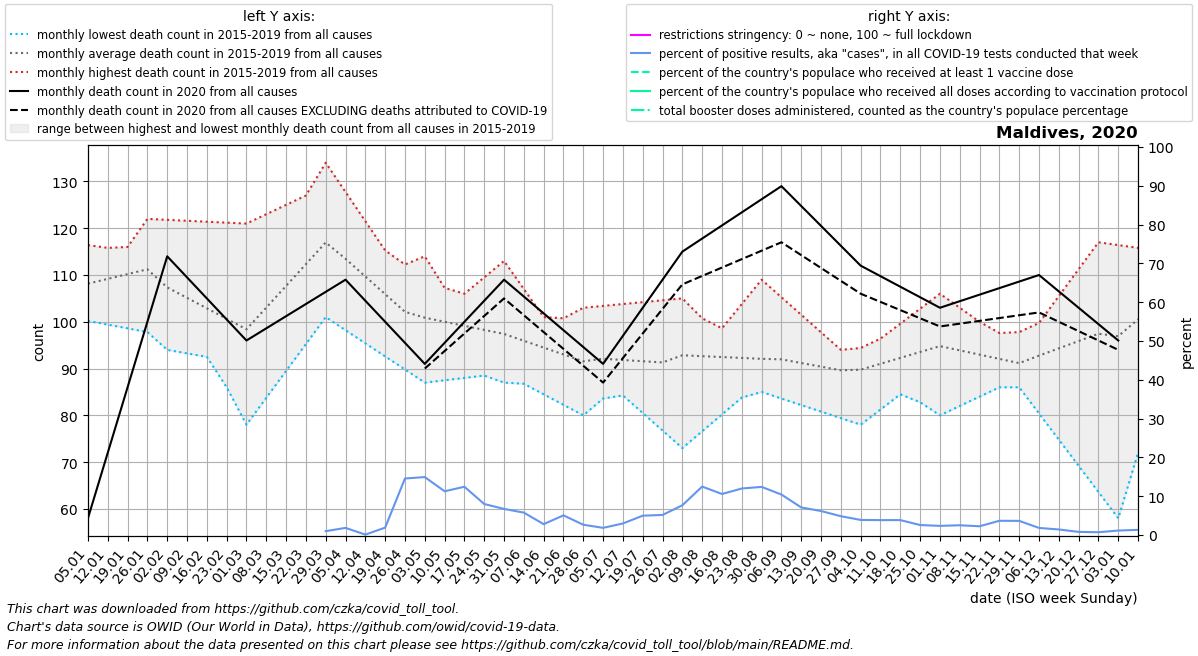

Values plotted in this chart, from the file beside it:
date, location, time_unit, time, deaths_2010_all_ages, deaths_2011_all_ages, deaths_2012_all_ages, deaths_2013_all_ages, deaths_2014_all_ages, deaths_2015_all_ages, deaths_2016_all_ages, deaths_2017_all_ages, deaths_2018_all_ages, deaths_2019_all_ages, deaths_2020_all_ages, deaths_2021_all_ages, deaths_2022_all_ages, new_deaths, new_cases_smoothed, new_tests_smoothed, positive_test_percent, stringency_index, people_vaccinated, people_fully_vaccinated
2020-01-05, Maldives, monthly, 1, , , , , , , 104.0, 100.2, 116.4, 112.0, 58.0, , , , , , , , , 
2020-01-12, Maldives, monthly, 2, , , , , , , 110.0, 99.4, 115.8, 111.5, 72.0, , , , , , , , , 
2020-01-19, Maldives, monthly, 3, , , , , , , 116.0, 98.6, 115.2, 111.0, 86.0, , , , , , , , , 
2020-01-26, Maldives, monthly, 4, , , , , , , 122.0, 97.8, 114.6, 110.5, 100.0, , , , , , , , , 
2020-02-02, Maldives, monthly, 5, , , , , , 94.0, 121.8, 97.0, 114.0, 110.0, 114.0, , , , , , , , , 
2020-02-09, Maldives, monthly, 6, , , , , , 93.25, 121.6, 98.75, 110.0, 102.0, 109.5, , , , , , , , , 
2020-02-16, Maldives, monthly, 7, , , , , , 92.5, 121.4, 100.5, 106.0, 94.0, 105.0, , , , , , , , , 
2020-02-23, Maldives, monthly, 8, , , , , , 91.75, 121.2, 102.2, 102.0, 86.0, 100.5, , , , , , , , , 
2020-03-01, Maldives, monthly, 9, , , , , , 91.0, 121.0, 104.0, 98.0, 78.0, 96.0, , , , , , , , , 
2020-03-08, Maldives, monthly, 10, , , , , , 94.2, 123.0, 111.5, 102.8, 83.75, 98.6, , , , , , , , , 
2020-03-15, Maldives, monthly, 11, , , , , , 97.4, 125.0, 119.0, 107.5, 89.5, 101.2, , , , 2.715, , , , , 
2020-03-22, Maldives, monthly, 12, , , , , , 100.6, 127.0, 126.5, 112.2, 95.25, 103.8, , , , 4.714, , , , , 
2020-03-29, Maldives, monthly, 13, , , , , , 103.8, 129.0, 134.0, 117.0, 101.0, 106.4, , , , 1.429, 190.0, 0.997, , , 
2020-04-05, Maldives, monthly, 14, , , , , , 107.0, 121.0, 127.8, 113.4, 98.2, 109.0, , , , 4.143, 273.0, 1.84, , , 
2020-04-12, Maldives, monthly, 15, , , , , , 108.8, 113.0, 121.5, 109.8, 95.4, 104.5, , , , 0.572, 503.0, 0.11, , , 
2020-04-19, Maldives, monthly, 16, , , , , , 110.5, 105.0, 115.2, 106.2, 92.6, 100.0, , , , 9.715, 431.0, 1.909, , , 
2020-04-26, Maldives, monthly, 17, , , , , , 112.2, 97.0, 109.0, 102.6, 89.8, 95.5, , , , 94.86, 677.0, 14.57, , , 
2020-05-03, Maldives, monthly, 18, , , , , , 114.0, 98.4, 106.0, 99.0, 87.0, 91.0, , , 1.0, 270.4, 1779, 14.94, , , 
2020-05-10, Maldives, monthly, 19, , , , , , 107.2, 99.8, 103.0, 102.5, 87.5, 95.5, , , 1.75, 284.1, 2638, 11.28, , , 
2020-05-17, Maldives, monthly, 20, , , , , , 100.5, 101.2, 100.0, 106.0, 88.0, 100.0, , , 2.5, 313.3, 2555, 12.44, , , 
2020-05-24, Maldives, monthly, 21, , , , , , 93.75, 102.6, 97.0, 109.5, 88.5, 104.5, , , 3.25, 238.3, 3043, 7.991, , , 
2020-05-31, Maldives, monthly, 22, , , , , , 87.0, 104.0, 94.0, 113.0, 89.0, 109.0, , , 4.0, 318.6, 4743, 6.729, , , 
2020-06-07, Maldives, monthly, 23, , , , , , 87.2, 102.5, 96.25, 107.0, 86.75, 105.4, , , 4.0, 320, 5571, 5.769, , , 
2020-06-14, Maldives, monthly, 24, , , , , , 87.4, 101.0, 98.5, 101.0, 84.5, 101.8, , , 4.0, 109.7, 4037, 2.803, , , 
2020-06-21, Maldives, monthly, 25, , , , , , 87.6, 99.5, 100.8, 95.0, 82.25, 98.2, , , 4.0, 158.4, 3191, 5.067, , , 
2020-06-28, Maldives, monthly, 26, , , , , , 87.8, 98.0, 103.0, 89.0, 80.0, 94.6, , , 4.0, 135.6, 5444, 2.65, , , 
2020-07-05, Maldives, monthly, 27, , , , , , 88.0, 94.25, 103.4, 91.2, 83.6, 91.0, , , 4.0, 126.9, 6862, 1.851, , , 
2020-07-12, Maldives, monthly, 28, , , , , , 84.25, 90.5, 103.8, 93.4, 87.2, 97.0, , , 4.75, 183, 6456, 2.976, , , 
2020-07-19, Maldives, monthly, 29, , , , , , 80.5, 86.75, 104.2, 95.6, 90.8, 103.0, , , 5.5, 289.7, 5823, 4.988, , , 
2020-07-26, Maldives, monthly, 30, , , , , , 76.75, 83.0, 104.6, 97.8, 94.4, 109.0, , , 6.25, 270.4, 5210, 5.171, , , 
2020-08-02, Maldives, monthly, 31, , , , , , 73.0, 88.2, 105.0, 100.0, 98.0, 115.0, , , 7.0, 581.7, 7495, 7.672, , , 
2020-08-09, Maldives, monthly, 32, , , , , , 76.6, 93.4, 100.8, 97.75, 94.75, 117.8, , , 8.0, 950.6, 7625, 12.49, , , 
2020-08-16, Maldives, monthly, 33, , , , , , 80.2, 98.6, 96.5, 95.5, 91.5, 120.6, , , 9.0, 793.6, 7517, 10.57, , , 
2020-08-23, Maldives, monthly, 34, , , , , , 83.8, 103.8, 92.25, 93.25, 88.25, 123.4, , , 10.0, 901.4, 7520, 11.99, , , 
2020-08-30, Maldives, monthly, 35, , , , , , 87.4, 109.0, 88.0, 91.0, 85.0, 126.2, , , 11.0, 948.7, 7660, 12.4, , , 
2020-09-06, Maldives, monthly, 36, , , , , , 91.0, 105.2, 88.5, 91.5, 83.6, 129.0, , , 12.0, 918.9, 8835, 10.43, , , 
2020-09-13, Maldives, monthly, 37, , , , , , 91.25, 101.5, 89.0, 92.0, 82.2, 124.8, , , 10.5, 671.1, 9456, 7.11, , , 
2020-09-20, Maldives, monthly, 38, , , , , , 91.5, 97.75, 89.5, 92.5, 80.8, 120.5, , , 9.0, 582.3, 9425, 6.179, , , 
2020-09-27, Maldives, monthly, 39, , , , , , 91.75, 94.0, 90.0, 93.0, 79.4, 116.2, , , 7.5, 448.0, 9227, 4.852, , , 
2020-10-04, Maldives, monthly, 40, , , , , , 92.0, 91.2, 93.2, 94.4, 78.0, 112.0, , , 6.0, 402.9, 10363, 3.889, , , 
2020-10-11, Maldives, monthly, 41, , , , , , 93.25, 88.4, 96.4, 95.8, 81.25, 109.8, , , 5.5, 394.0, 10272, 3.841, , , 
2020-10-18, Maldives, monthly, 42, , , , , , 94.5, 85.6, 99.6, 97.2, 84.5, 107.5, , , 5.0, 358.0, 9329, 3.847, , , 
2020-10-25, Maldives, monthly, 43, , , , , , 95.75, 82.8, 102.8, 98.6, 87.75, 105.2, , , 4.5, 263.0, 10228, 2.577, , , 
2020-11-01, Maldives, monthly, 44, , , , , , 97.0, 80.0, 106.0, 100.0, 91.0, 103.0, , , 4.0, 259.3, 10967, 2.36, , , 
2020-11-08, Maldives, monthly, 45, , , , , , 97.2, 82.0, 103.0, 97.5, 89.75, 104.4, , , 4.8, 259.9, 10357, 2.515, , , 
2020-11-15, Maldives, monthly, 46, , , , , , 97.4, 84.0, 100.0, 95.0, 88.5, 105.8, , , 5.6, 217.9, 9618, 2.26, , , 
2020-11-22, Maldives, monthly, 47, , , , , , 97.6, 86.0, 97.0, 92.5, 87.25, 107.2, , , 6.4, 369.1, 10032, 3.671, , , 
2020-11-29, Maldives, monthly, 48, , , , , , 97.8, 88.0, 94.0, 90.0, 86.0, 108.6, , , 7.2, 421.1, 11596, 3.643, , , 
2020-12-06, Maldives, monthly, 49, , , , , , 98.0, 91.25, 99.75, 94.4, 80.4, 110.0, , , 8.0, 221.6, 12167, 1.827, , , 
2020-12-13, Maldives, monthly, 50, , , , , , 98.0, 94.5, 105.5, 98.8, 74.8, 106.5, , , 6.5, 192.7, 13464, 1.434, , , 
2020-12-20, Maldives, monthly, 51, , , , , , 98.0, 97.75, 111.2, 103.2, 69.2, 103.0, , , 5.0, 131, 16546, 0.812, , , 
2020-12-27, Maldives, monthly, 52, , , , , , 98.0, 101.0, 117.0, 107.6, 63.6, 99.5, , , 3.5, 137.6, 19265, 0.72, , , 
2021-01-03, Maldives, monthly, 53, , , , , , 98.0, 100.2, 116.4, 112.0, 58.0, 96.0, , , 2.0, 198, 17136, 1.156, , , 
2021-01-10, Maldives, monthly, 1, , , , , , 104.0, 99.4, 115.8, 111.5, 72.0, , , , 2.5, 234.4, 17607, 1.334, , , 
